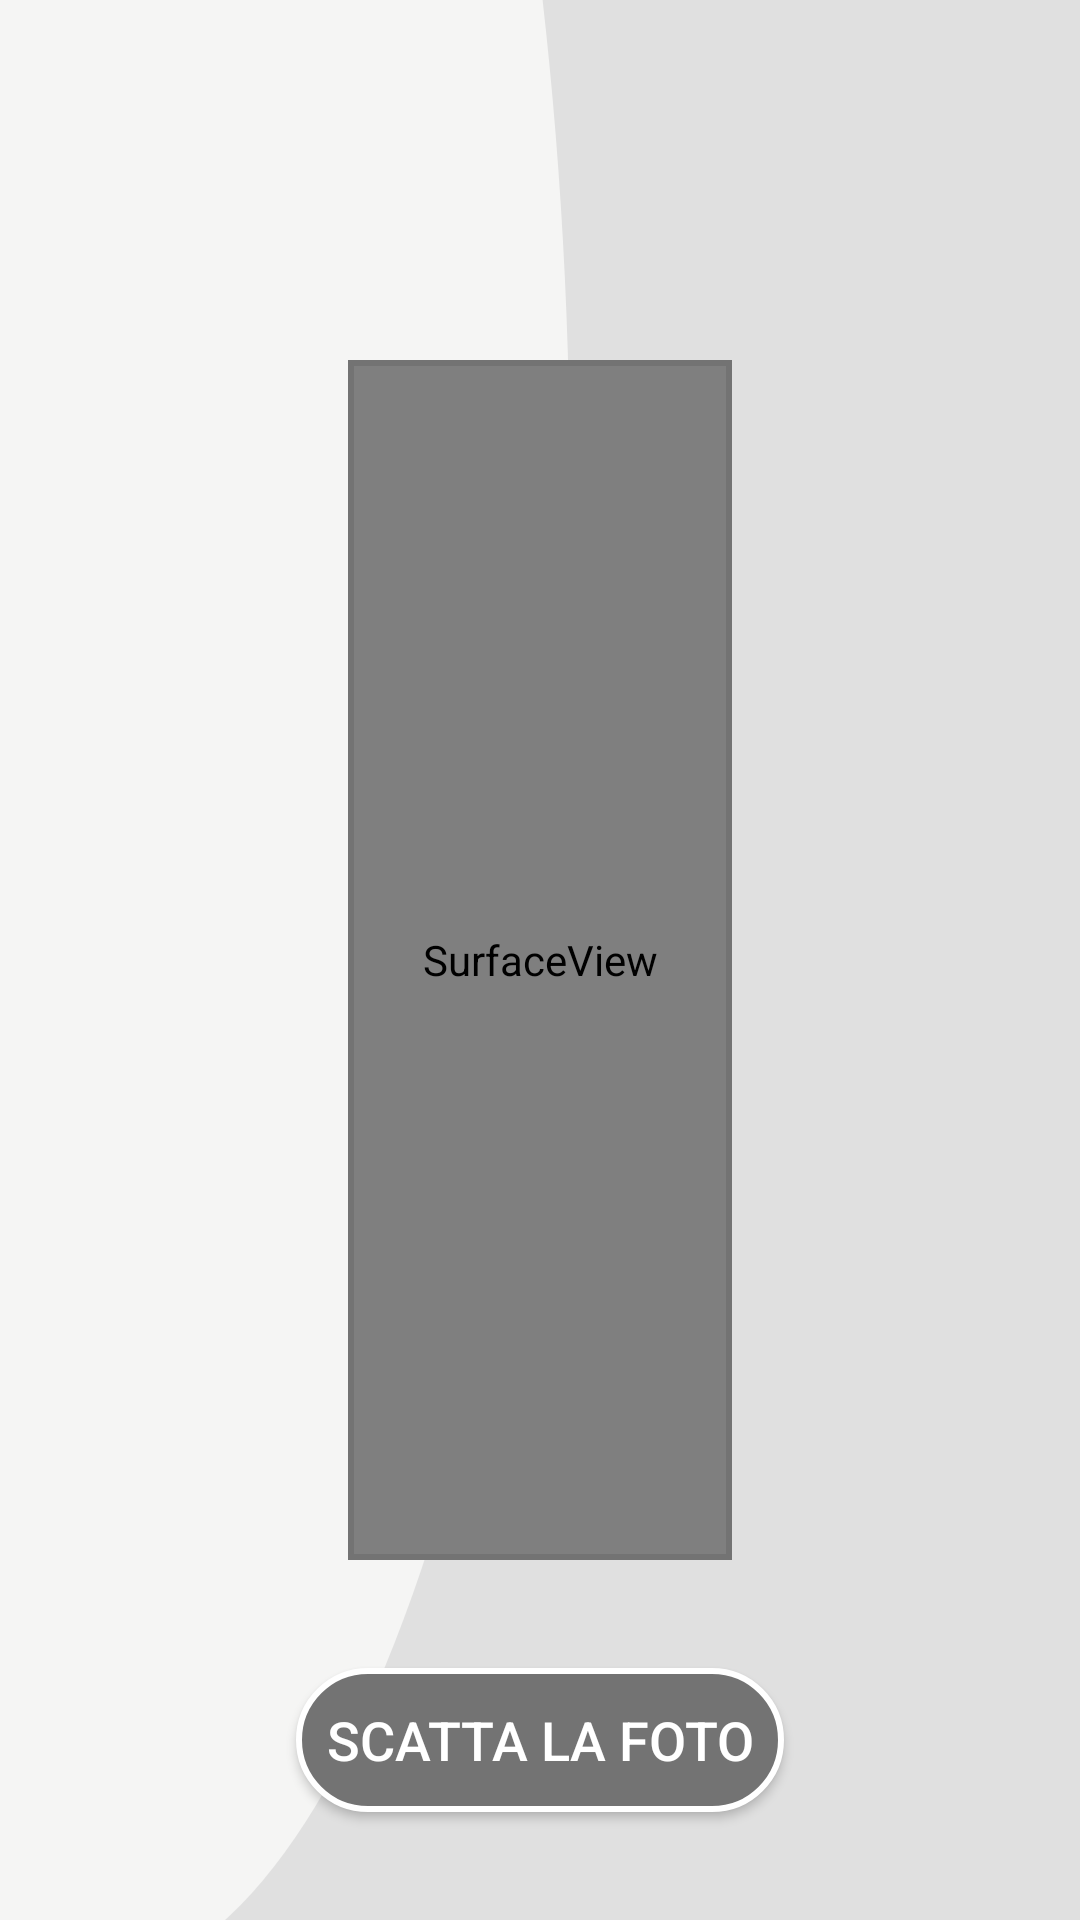

Reconstruct the res/layout file that produces this screen, plus the resources it refers to.
<!-- AndroidManifest.xml: application theme AppTheme -->
<!-- res/layout/slave_photo_fragment.xml -->
<RelativeLayout
    xmlns:android="http://schemas.android.com/apk/res/android"
    xmlns:tools="http://schemas.android.com/tools"
    android:layout_width="match_parent"
    android:layout_height="match_parent"
    android:background="@drawable/_sfondo_grigio_xml"
    android:paddingBottom="@dimen/activity_vertical_margin"
    android:paddingLeft="@dimen/activity_horizontal_margin"
    android:paddingRight="@dimen/activity_horizontal_margin"
    android:paddingTop="@dimen/activity_vertical_margin"
    tools:context="it.playfellas.superapp.ui.slave.PhotoFragment">

    <LinearLayout
        android:layout_width="600dp"
        android:layout_height="400dp"
        android:background="@color/gray"
        android:layout_marginLeft="100dp"
        android:layout_marginRight="100dp"
        android:layout_centerVertical="true"
        android:layout_centerHorizontal="true">

        <SurfaceView
            android:id="@+id/surfaceView"
            android:layout_width="match_parent"
            android:layout_height="match_parent"
            android:layout_margin="2dp"/>
    </LinearLayout>


    <Button
        android:id="@+id/takePhotoButton"
        android:layout_width="wrap_content"
        android:layout_height="wrap_content"
        android:layout_marginBottom="20dp"
        android:layout_alignParentBottom="true"
        android:layout_centerHorizontal="true"
        android:background="@drawable/_button_generic_with_text"
        android:text="Scatta la foto"
        android:textColor="@color/_button_generic_text_color"
        android:textSize="18sp"/>

</RelativeLayout>
<!-- resources referenced by this layout -->
<resources>
  <color name="gray">#737373</color>
  <dimen name="activity_horizontal_margin">16dp</dimen>
  <dimen name="activity_vertical_margin">16dp</dimen>
  <!-- drawable _button_generic_with_text (drawable) -->
  <?xml version="1.0" encoding="utf-8"?>
  <selector xmlns:android="http://schemas.android.com/apk/res/android">
      <item android:state_pressed="true">
          <shape>
              <solid
                  android:color="@color/btn_generic_pressed"/>
              <stroke
                  android:width="2dp"
                  android:color="@color/btn_generic_button_border_pressed"/>
              <corners
                  android:radius="40dp"/>
              <padding
                  android:bottom="10dp"
                  android:left="10dp"
                  android:right="10dp"
                  android:top="10dp"/>
          </shape>
      </item>
      <item android:state_enabled="false">
          <shape>
              <solid
                  android:color="@color/btn_generic_disabled"/>
              <stroke
                  android:width="2dp"
                  android:color="@color/btn_generic_button_border_disabled"/>
              <corners
                  android:radius="40dp"/>
              <padding
                  android:bottom="10dp"
                  android:left="10dp"
                  android:right="10dp"
                  android:top="10dp"/>
          </shape>
      </item>
      <item>
          <shape>
              <solid
                  android:color="@color/btn_generic_normal"/>
              <stroke
                  android:width="2dp"
                  android:color="@color/btn_generic_button_border_normal"/>
              <corners
                  android:radius="40dp"/>
              <padding
                  android:bottom="10dp"
                  android:left="10dp"
                  android:right="10dp"
                  android:top="10dp"/>
          </shape>
      </item>
  
  </selector>
  <!-- drawable _sfondo_grigio_xml (drawable) -->
  <?xml version="1.0" encoding="utf-8"?>
  <layer-list xmlns:android="http://schemas.android.com/apk/res/android">
      <item>
          <shape android:shape="rectangle">
              <solid
                  android:color="@color/background_generic_light"/>
          </shape>
      </item>
      <item
          android:bottom="-20dp"
          android:left="-130dp"
          android:right="170dp"
          android:top="-330dp">
          <shape
              android:shape="oval">
              <size
                  android:width="500dp"
                  android:height="500dp"/>
              <solid
                  android:color="@color/background_generic"/>
              <padding
                  android:paddingLeft="400dp"/>
          </shape>
      </item>
  </layer-list>
  <style name="AppTheme" parent="Theme.AppCompat.Light.NoActionBar">
          
          <item name="colorAccent">@color/orange</item>
          <item name="android:textColorPrimary">@color/black</item>
          <item name="android:textColorSecondary">@color/orange</item>
      </style>
  <color name="btn_generic_pressed">@color/light_gray</color>
  <color name="btn_generic_button_border_pressed">@color/white</color>
  <color name="btn_generic_disabled">@color/light_gray</color>
  <color name="btn_generic_button_border_disabled">@color/white</color>
  <color name="btn_generic_normal">@color/dark_gray</color>
  <color name="btn_generic_button_border_normal">@color/white</color>
  <color name="background_generic_light">@color/light_gray_generic_layout</color>
  <color name="background_generic">#f5f5f4</color>
  <color name="orange">#ff6d00</color>
  <color name="black">#000000</color>
  <color name="light_gray">#dadada</color>
  <color name="white">#FFFFFF</color>
  <color name="dark_gray">#737373</color>
  <color name="light_gray_generic_layout">#e0e0e0</color>
</resources>
